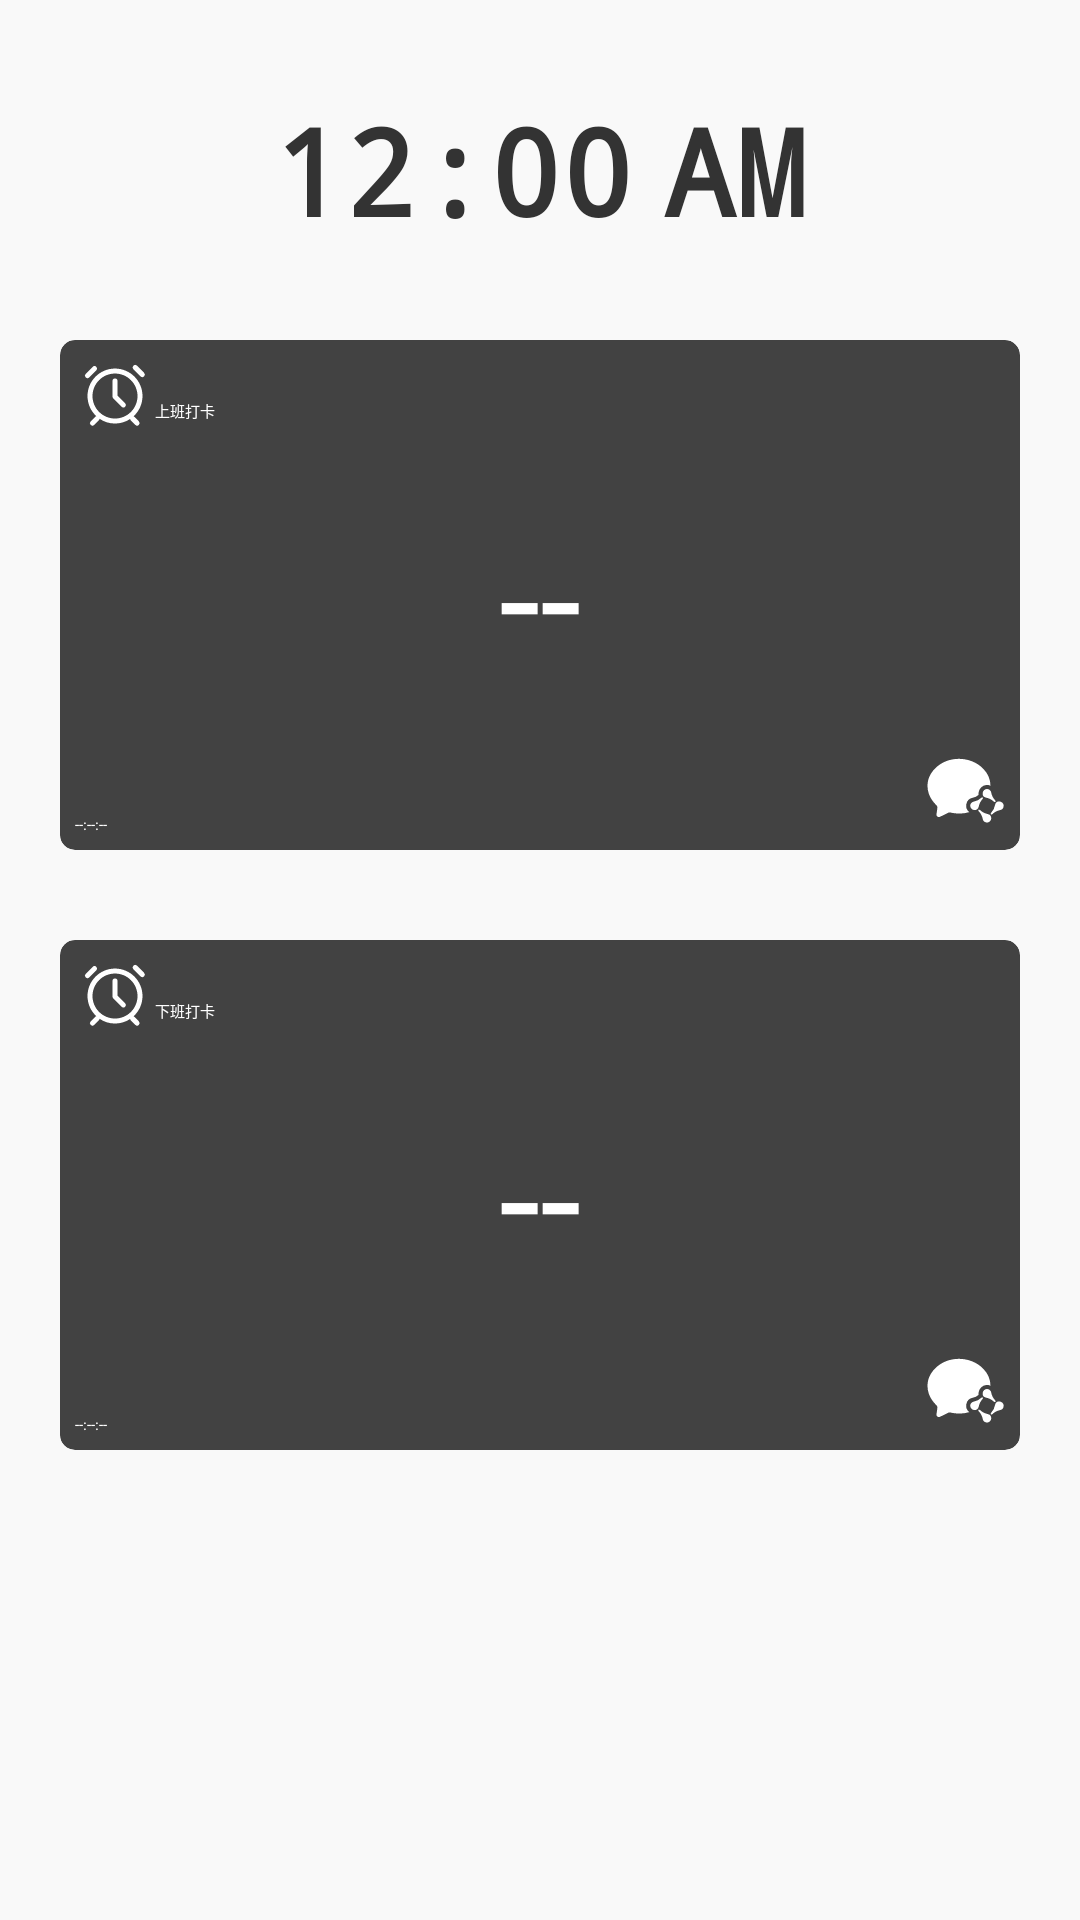

Produce the Android XML layout that renders to this screen, including the resource entries it uses.
<!-- AndroidManifest.xml: application theme Theme.DailyTask -->
<!-- res/layout/fragment_wechat.xml -->
<?xml version="1.0" encoding="utf-8"?>
<LinearLayout xmlns:android="http://schemas.android.com/apk/res/android"
    xmlns:app="http://schemas.android.com/apk/res-auto"
    android:layout_width="match_parent"
    android:layout_height="match_parent"
    android:background="@color/mainBackground"
    android:keepScreenOn="true"
    android:orientation="vertical">

    <TextClock
        android:layout_width="match_parent"
        android:layout_height="wrap_content"
        android:fontFamily="monospace"
        android:format24Hour="HH:mm:ss"
        android:gravity="center"
        android:padding="30dp"
        android:text="--:--:--"
        android:textColor="@color/colorText"
        android:textSize="40sp"
        android:textStyle="bold" />

    <androidx.cardview.widget.CardView
        android:layout_width="wrap_content"
        android:layout_height="wrap_content"
        android:layout_marginStart="20dp"
        android:layout_marginEnd="20dp"
        app:cardCornerRadius="5dp"
        app:cardElevation="10dp">

        <RelativeLayout
            android:id="@+id/startLayoutView"
            android:layout_width="match_parent"
            android:layout_height="170dp"
            android:background="@mipmap/bg_3"
            android:padding="5dp">

            <RelativeLayout
                android:layout_width="match_parent"
                android:layout_height="wrap_content">

                <ImageView
                    android:id="@+id/v"
                    android:layout_width="wrap_content"
                    android:layout_height="wrap_content"
                    android:background="@drawable/ic_clock" />

                <TextView
                    android:layout_width="wrap_content"
                    android:layout_height="wrap_content"
                    android:layout_centerVertical="true"
                    android:layout_toEndOf="@id/v"
                    android:text="上班打卡"
                    android:textColor="@color/white" />

                <ImageView
                    android:id="@+id/endAmDuty"
                    android:layout_width="wrap_content"
                    android:layout_height="wrap_content"
                    android:layout_alignParentEnd="true"
                    android:background="@drawable/ic_stop" />
            </RelativeLayout>

            <TextView
                android:id="@+id/startTimeView"
                android:layout_width="wrap_content"
                android:layout_height="wrap_content"
                android:layout_centerInParent="true"
                android:text="--"
                android:textColor="@color/white"
                android:textSize="50sp" />

            <TextView
                android:id="@+id/amTime"
                android:layout_width="wrap_content"
                android:layout_height="wrap_content"
                android:layout_alignParentBottom="true"
                android:text="--:--:--"
                android:textColor="@color/white" />

            <ImageView
                android:layout_width="wrap_content"
                android:layout_height="wrap_content"
                android:layout_alignParentEnd="true"
                android:layout_alignParentBottom="true"
                android:background="@drawable/ic_wechat" />
        </RelativeLayout>
    </androidx.cardview.widget.CardView>

    <View
        android:layout_width="match_parent"
        android:layout_height="30dp" />

    <androidx.cardview.widget.CardView
        android:layout_width="wrap_content"
        android:layout_height="wrap_content"
        android:layout_marginStart="20dp"
        android:layout_marginEnd="20dp"
        app:cardCornerRadius="5dp"
        app:cardElevation="10dp">

        <RelativeLayout
            android:id="@+id/endLayoutView"
            android:layout_width="match_parent"
            android:layout_height="170dp"
            android:background="@mipmap/bg_3"
            android:padding="5dp">

            <RelativeLayout
                android:layout_width="match_parent"
                android:layout_height="wrap_content">

                <ImageView
                    android:id="@+id/vv"
                    android:layout_width="wrap_content"
                    android:layout_height="wrap_content"
                    android:background="@drawable/ic_clock" />

                <TextView
                    android:layout_width="wrap_content"
                    android:layout_height="wrap_content"
                    android:layout_centerVertical="true"
                    android:layout_toEndOf="@id/vv"
                    android:text="下班打卡"
                    android:textColor="@color/white" />

                <ImageView
                    android:id="@+id/endPmDuty"
                    android:layout_width="wrap_content"
                    android:layout_height="wrap_content"
                    android:layout_alignParentEnd="true"
                    android:background="@drawable/ic_stop" />
            </RelativeLayout>

            <TextView
                android:id="@+id/endTimeView"
                android:layout_width="wrap_content"
                android:layout_height="wrap_content"
                android:layout_centerInParent="true"
                android:text="--"
                android:textColor="@color/white"
                android:textSize="50sp" />

            <TextView
                android:id="@+id/pmTime"
                android:layout_width="wrap_content"
                android:layout_height="wrap_content"
                android:layout_alignParentBottom="true"
                android:text="--:--:--"
                android:textColor="@color/white" />

            <ImageView
                android:layout_width="wrap_content"
                android:layout_height="wrap_content"
                android:layout_alignParentEnd="true"
                android:layout_alignParentBottom="true"
                android:background="@drawable/ic_wechat" />
        </RelativeLayout>
    </androidx.cardview.widget.CardView>
</LinearLayout>
<!-- resources referenced by this layout -->
<resources>
  <color name="colorText">#333333</color>
  <color name="mainBackground">#F9F9F9</color>
  <color name="white">#FFFFFF</color>
  <!-- drawable ic_clock (drawable) -->
  <vector xmlns:android="http://schemas.android.com/apk/res/android"
      android:width="80px"
      android:height="80px"
      android:viewportWidth="1024"
      android:viewportHeight="1024">
      <path
          android:fillColor="#ffffff"
          android:pathData="M512,813.25c-158.78,0 -288,-129.22 -288,-288s129.22,-288 288,-288 288,129.22 288,288 -129.22,288 -288,288m0,-640c-194.08,0 -352,157.92 -352,352 0,101.86 43.74,193.47 113.15,257.82a31.04,31.04 0,0 0,-13.25 7.55l-58.53,58.56a31.97,31.97 0,1 0,45.25 45.22l58.53,-58.53a31.58,31.58 0,0 0,8.83 -19.84A349.66,349.66 0,0 0,512 877.25c71.33,0 137.66,-21.44 193.15,-58.05a31.04,31.04 0,0 0,8.22 16.67l58.53,58.56a31.9,31.9 0,0 0,45.25 0,32 32,0 0,0 0,-45.28l-58.53,-58.53a31.36,31.36 0,0 0,-9.28 -6.18C819.62,720.06 864,627.84 864,525.25c0,-194.08 -157.92,-352 -352,-352" />
      <path
          android:fillColor="#ffffff"
          android:pathData="M544,519.1v-185.86a32,32 0,0 0,-64 0v199.1c0,8.48 3.36,16.64 9.38,22.62l107.3,107.3a31.9,31.9 0,0 0,45.25 0,32 32,0 0,0 0,-45.25L544,519.1zM182.62,286.4l90.53,-90.56a32,32 0,0 0,-45.25 -45.22L137.38,241.15A31.97,31.97 0,1 0,182.62 286.4M883.87,227.87l-90.5,-90.5a31.97,31.97 0,1 0,-45.25 45.25l90.5,90.5a31.9,31.9 0,0 0,45.25 0,31.97 31.97,0 0,0 0,-45.25" />
  </vector>
  <!-- drawable ic_stop (drawable) -->
  <vector xmlns:android="http://schemas.android.com/apk/res/android"
      android:width="112px"
      android:height="112px"
      android:viewportWidth="1024"
      android:viewportHeight="1024">
      <path
          android:fillColor="@color/red"
          android:pathData="M512,1024A512,512 0,1 1,512 0a512,512 0,0 1,0 1024zM320,320v384h384V320H320z" />
  </vector>
  <!-- drawable ic_wechat (drawable) -->
  <vector xmlns:android="http://schemas.android.com/apk/res/android"
      android:width="80px"
      android:height="80px"
      android:viewportWidth="1024"
      android:viewportHeight="1024">
      <path
          android:fillColor="#ffffff"
          android:pathData="M700.83,701.29c26.88,26.93 59.39,43.11 95.44,53.25l12.13,3.12c25.29,4.61 38.55,27.65 39.68,51.2 0,27.65 -20.12,51.2 -47.77,55.24 -26.42,3.43 -54.07,-13.26 -59.8,-39.73 -8.04,-40.81 -25.34,-76.49 -55.24,-106.39 -3.43,-3.48 -1.13,-10.96 -2.3,-16.69l13.47,-1.02c2.05,0 3.58,0.26 4.4,1.02zM749.72,180.07c56.32,59.8 87.45,130.56 88.58,212.84a109.21,109.21 0,0 0,-45.47 -9.73h-2.3a109.21,109.21 0,0 0,-104.09 96.61,120.27 120.27,0 0,0 0,28.77c-20.17,20.12 -44.9,32.77 -75.37,37.94h-0.61a105.16,105.16 0,0 0,-44.29 184.68,416.36 416.36,0 0,1 -106.44,17.87 481.38,481.38 0,0 1,-137.47 -13.26,50.02 50.02,0 0,0 -22.43,2.3l-104.14,51.2c-13.26,6.91 -25.34,8.04 -36.86,-1.13 -10.91,-8.09 -12.03,-20.17 -10.91,-34.56 4.61,-28.72 8.09,-57.5 10.96,-86.27a31.13,31.13 0,0 0,-8.09 -18.94c-45.41,-45.52 -84.53,-95.54 -104.09,-158.82 -36.86,-125.44 -3.48,-232.96 87.45,-322.76C300.39,3.99 590.85,11.47 749.72,180.07zM956.83,594.84c28.77,3.48 50.02,26.47 50.02,55.24 0,27.65 -16.69,50.02 -44.29,55.24 -33.79,6.14 -64.31,20.48 -89.7,42.5l-9.22,8.7c-5.79,5.73 -14.39,10.91 -20.17,2.3 -2.3,-4.61 -1.13,-15.56 2.3,-19a186.01,186.01 0,0 0,51.2 -100.71,54.78 54.78,0 0,1 59.85,-44.29zM741.63,543.08c-1.13,5.73 1.18,14.34 -2.3,17.82 -28.72,28.77 -44.29,63.28 -52.33,103.01 -5.79,28.72 -32.26,45.41 -59.85,40.81 -27.65,-4.61 -48.33,-28.77 -48.33,-55.81 0,-24.17 17.87,-46.59 41.98,-51.2a190.41,190.41 0,0 0,103.01 -52.33c3.43,-3.48 12.08,-2.3 17.82,-2.3zM792.83,434.89c25.34,0 48.9,16.69 54.12,43.16 6.86,39.68 24.17,74.24 52.33,102.96 3.48,3.48 1.18,13.26 2.3,19 -6.91,0 -15.51,2.3 -18.94,-1.13 -28.83,-29.95 -64.51,-45.47 -104.19,-54.07a53.66,53.66 0,0 1,-40.81 -58.73c3.99,-28.72 26.47,-50.02 55.19,-51.2z" />
  </vector>
  <!-- mipmap bg_3: jpg bitmap (drawable, 133579 bytes) -->
</resources>
